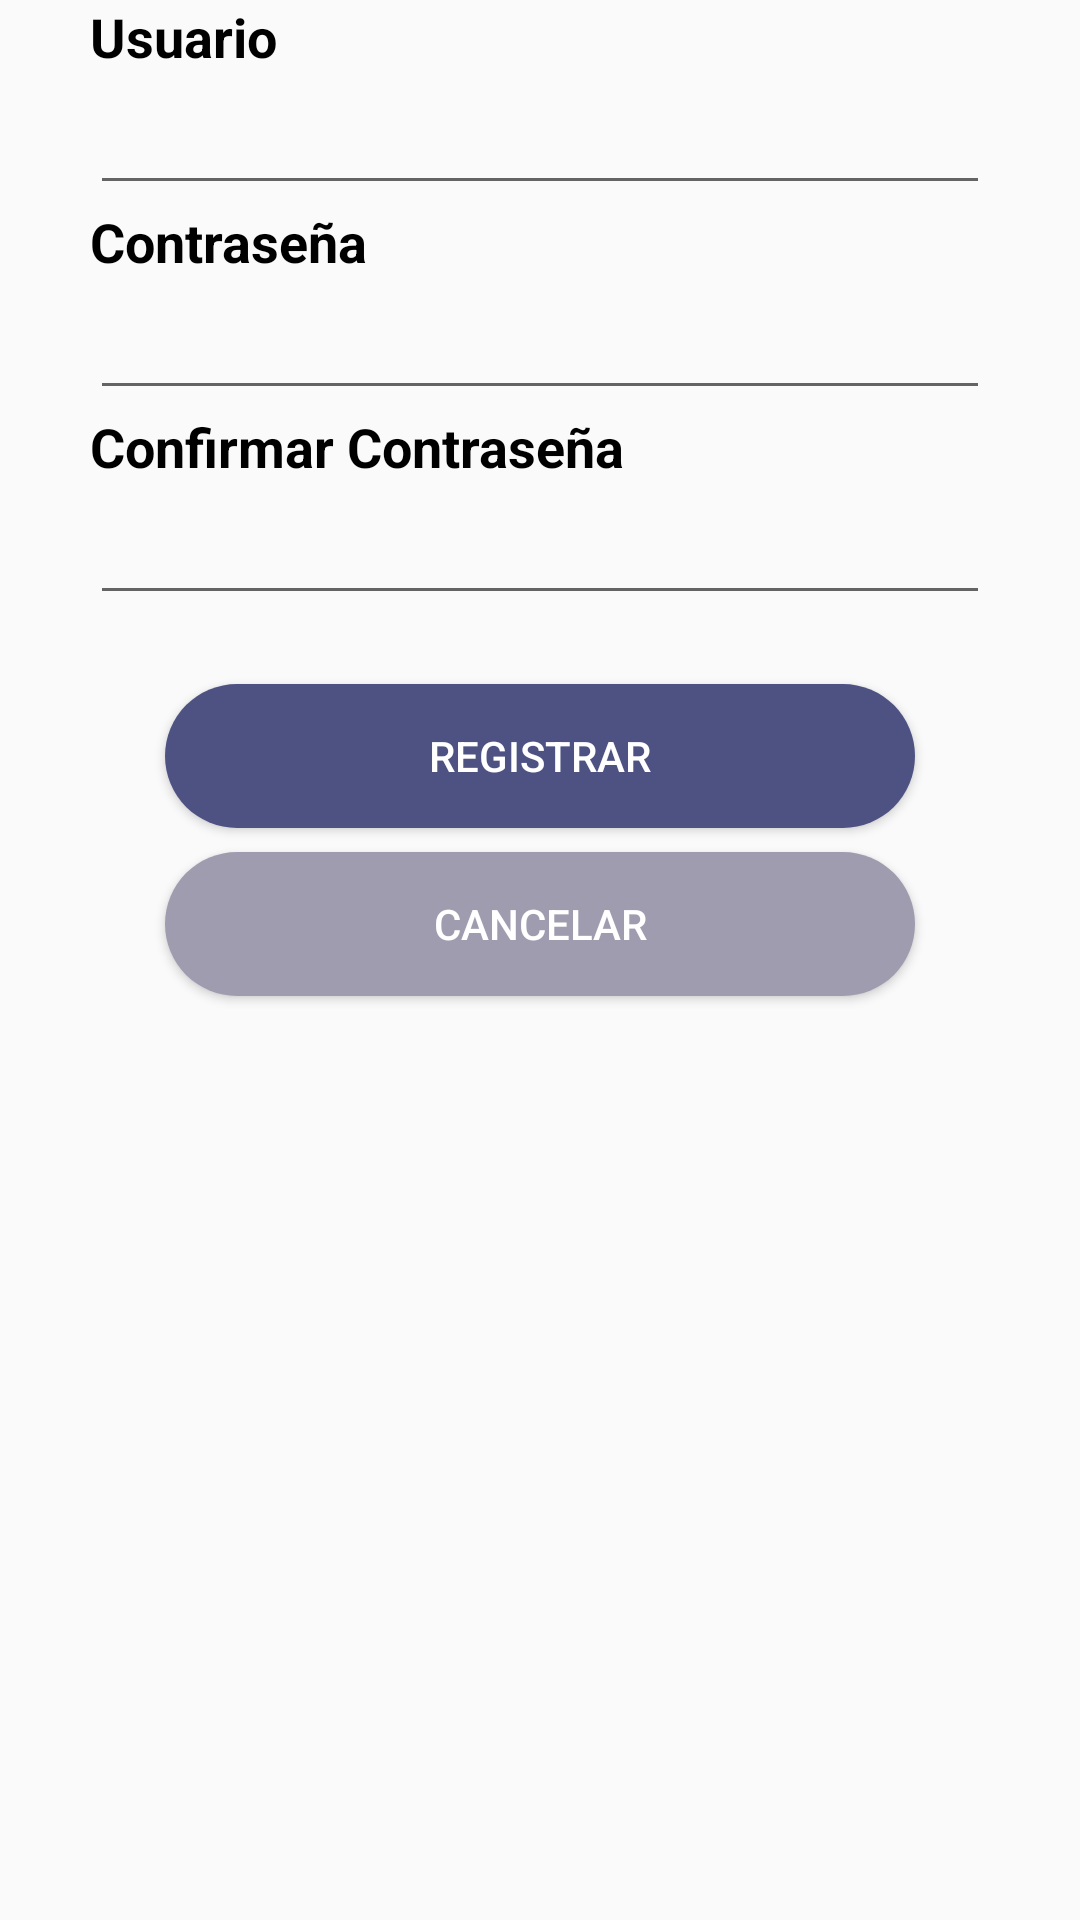

Write the Android layout XML for this screen, with the resource values it uses.
<!-- AndroidManifest.xml: application theme Theme.NoActionBarSkinGuardianApp -->
<!-- res/layout/fragment_register_user.xml -->
<?xml version="1.0" encoding="utf-8"?>
<androidx.constraintlayout.widget.ConstraintLayout xmlns:android="http://schemas.android.com/apk/res/android"
    xmlns:app="http://schemas.android.com/apk/res-auto"
    android:layout_width="match_parent"
    android:layout_height="wrap_content">

    <LinearLayout

        android:id="@+id/llContainer"
        android:layout_width="300dp"
        android:layout_height="wrap_content"
        android:orientation="vertical"
        app:layout_constraintEnd_toEndOf="parent"
        app:layout_constraintStart_toStartOf="parent"
        app:layout_constraintTop_toTopOf="parent">

        <TextView
            style="@style/Subtitle"
            android:layout_width="match_parent"
            android:layout_height="wrap_content"
            android:text="Usuario" />


        <EditText
            android:id="@+id/etUsername"
            style="@style/Input"
            android:layout_width="match_parent"
            android:layout_height="wrap_content"
            android:importantForAutofill="no"
            android:inputType="text" />

        <TextView
            style="@style/Subtitle"
            android:layout_width="match_parent"
            android:layout_height="wrap_content"
            android:text="@string/password" />

        <EditText
            android:id="@+id/etPassword"
            style="@style/Input"
            android:layout_width="match_parent"
            android:layout_height="wrap_content"
            android:importantForAutofill="no"
            android:inputType="textPassword" />

        <TextView
            style="@style/Subtitle"
            android:layout_width="match_parent"
            android:layout_height="wrap_content"
            android:text="Confirmar Contraseña" />

        <EditText
            android:id="@+id/etPasswordConf"
            style="@style/Input"

            android:layout_width="match_parent"
            android:layout_height="wrap_content"
            android:importantForAutofill="no"
            android:inputType="textPassword" />
    </LinearLayout>

    <Button
        android:id="@+id/btnAdd"
        android:layout_width="250dp"
        android:layout_height="wrap_content"
        android:layout_marginTop="23dp"
        android:text="@string/register"
        android:background="@drawable/button"
        android:textColor="@color/white"
        app:layout_constraintEnd_toEndOf="parent"
        app:layout_constraintStart_toStartOf="parent"
        app:layout_constraintTop_toBottomOf="@+id/llContainer" />

    <Button
        android:id="@+id/btnCancel"
        android:layout_width="250dp"
        android:layout_marginTop="8dp"
        android:layout_height="wrap_content"
        android:text="CANCELAR"
        android:background="@drawable/button2"
        android:textColor="@color/white"
        app:layout_constraintEnd_toEndOf="parent"
        app:layout_constraintStart_toStartOf="parent"
        app:layout_constraintTop_toBottomOf="@+id/btnAdd" />

</androidx.constraintlayout.widget.ConstraintLayout>
<!-- resources referenced by this layout -->
<resources>
  <color name="white">#FFFFFFFF</color>
  <!-- drawable button (drawable) -->
  <?xml version="1.0" encoding="utf-8"?>
  <shape xmlns:android="http://schemas.android.com/apk/res/android"
      android:shape="rectangle">
      <corners android:radius="30dip" />
      <solid android:color="@color/background_button" />
  </shape>
  <!-- drawable button2 (drawable) -->
  <?xml version="1.0" encoding="utf-8"?>
  <shape android:shape="rectangle" xmlns:android="http://schemas.android.com/apk/res/android">
  
      <solid android:color="@color/background_button2"/>
      <corners android:radius="30dp"/>
  
  </shape>
  <string name="password">Contraseña</string>
  <string name="register">registrar</string>
  <style name="Input">
          <item name="android:textSize">20sp</item>
          <item name="android:imeOptions">actionDone</item>
          <item name="android:maxLines">1</item>
      </style>
  <style name="Subtitle">
          <item name="android:textColor">@color/black</item>
          <item name="android:textSize">18sp</item>
          <item name="android:textStyle">bold</item>
      </style>
  <style name="Theme.NoActionBarSkinGuardianApp" parent="Theme.AppCompat.Light.NoActionBar">
          
          <item name="colorPrimary">@color/background_App</item>
          <item name="colorPrimaryVariant">@null</item>
          <item name="colorOnPrimary">@color/white</item>
          
          <item name="colorSecondary">@color/black</item>
          <item name="colorSecondaryVariant">@color/teal_700</item>
          <item name="colorOnSecondary">@color/black</item>
          
          <item name="android:statusBarColor">?attr/colorPrimaryVariant</item>
          
      </style>
  <color name="background_button">#4E5283</color>
  <color name="background_button2">#A09CB0</color>
  <color name="black">#FF000000</color>
  <color name="background_App">#F7AFA8</color>
  <color name="teal_700">#FF018786</color>
</resources>
